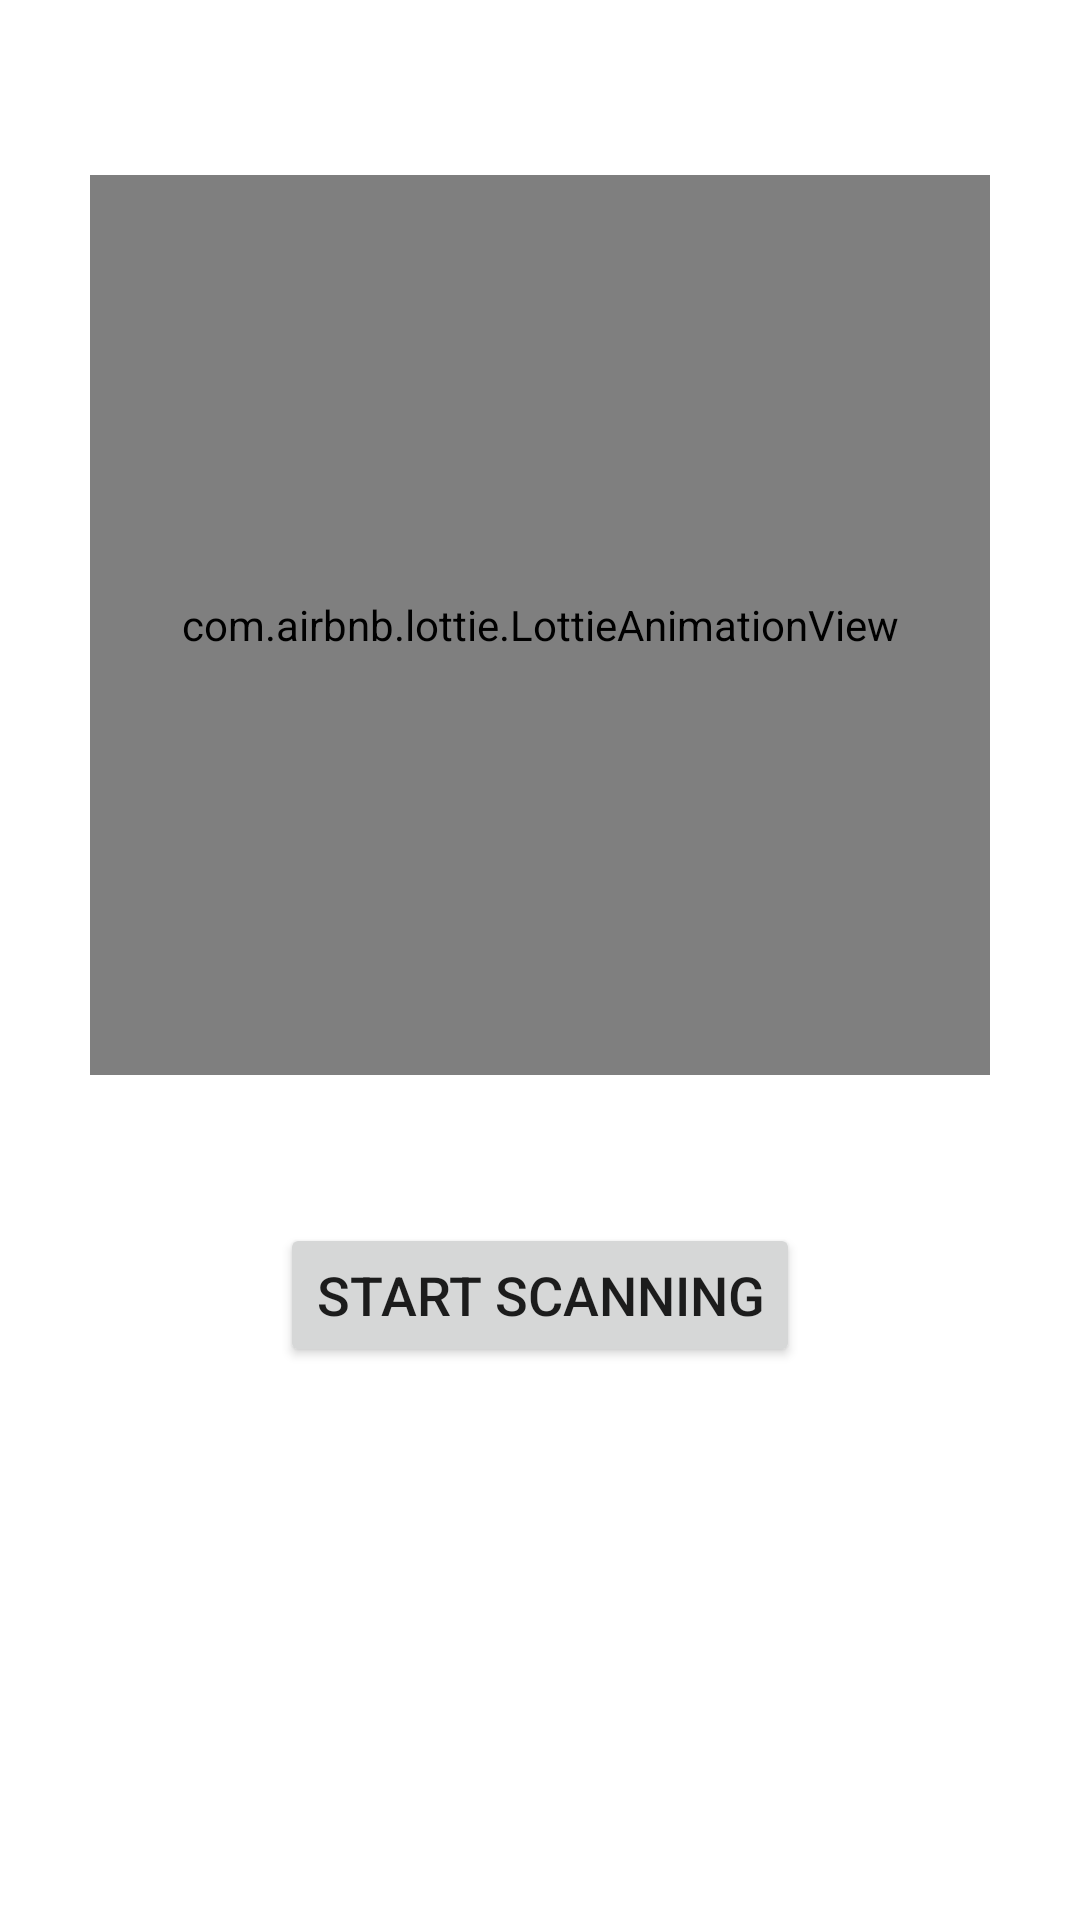

Layout XML and referenced resources for this Android screen:
<!-- AndroidManifest.xml: application theme Theme.BarcodeScanner -->
<!-- res/layout/fragment_startup_screen.xml -->
<?xml version="1.0" encoding="utf-8"?>
<ScrollView
    xmlns:android="http://schemas.android.com/apk/res/android"
    xmlns:app="http://schemas.android.com/apk/res-auto"
    android:layout_width="match_parent"
    android:layout_height="match_parent"
    android:fadeScrollbars="false"
    android:fillViewport="true">
    <androidx.constraintlayout.widget.ConstraintLayout
        android:layout_width="match_parent"
        android:layout_height="wrap_content">
        <TextView
            android:id="@+id/welcomeTitle"
            android:layout_width="match_parent"
            android:layout_height="wrap_content"
            android:layout_marginTop="10dp"
            android:gravity="center"
            android:padding="3dp"
            android:textSize="24sp"
            app:layout_constraintEnd_toEndOf="parent"
            app:layout_constraintStart_toStartOf="parent"
            app:layout_constraintTop_toTopOf="parent" />
        <com.airbnb.lottie.LottieAnimationView
            android:id="@+id/animationView"
            android:layout_width="300dp"
            android:layout_height="300dp"
            app:lottie_rawRes="@raw/scanning_barcode"
            app:lottie_autoPlay="true"
            app:lottie_loop="true"
            android:layout_marginTop="10dp"
            app:layout_constraintEnd_toEndOf="parent"
            app:layout_constraintStart_toStartOf="parent"
            app:layout_constraintTop_toBottomOf="@+id/welcomeTitle"/>

        <TextView
            android:id="@+id/welcomeDescription"
            android:layout_width="match_parent"
            android:layout_height="wrap_content"
            android:gravity="center"
            android:padding="5dp"
            android:textSize="18sp"
            android:layout_marginTop="10dp"
            android:layout_marginBottom="150dp"
            app:layout_constraintEnd_toEndOf="parent"
            app:layout_constraintStart_toStartOf="parent"
            app:layout_constraintTop_toBottomOf="@id/animationView" />

        <Button
            android:id="@+id/startScanning"
            android:layout_width="wrap_content"
            android:layout_height="wrap_content"
            android:layout_marginBottom="20dp"
            android:layout_marginTop="5dp"
            android:text="@string/start_scanning"
            android:minHeight="48dp"
            android:textSize="18sp"
            app:layout_constraintTop_toBottomOf="@id/welcomeDescription"
            app:layout_constraintEnd_toEndOf="parent"
            app:layout_constraintStart_toStartOf="parent" />
    </androidx.constraintlayout.widget.ConstraintLayout>
</ScrollView>
<!-- resources referenced by this layout -->
<resources>
  <string name="start_scanning">Start Scanning</string>
  <style name="Theme.BarcodeScanner" parent="Theme.MaterialComponents.DayNight.NoActionBar">
          
          <item name="colorPrimary">@color/purple_500</item>
          <item name="colorPrimaryVariant">@color/purple_700</item>
          <item name="colorOnPrimary">@color/white</item>
          
          <item name="colorSecondary">@color/teal_200</item>
          <item name="colorSecondaryVariant">@color/teal_700</item>
          <item name="colorOnSecondary">@color/black</item>
          
          <item name="android:statusBarColor" tools:targetApi="l">?attr/colorPrimaryVariant</item>
          
      </style>
  <!-- not gathered from this repository: default colours our renderer supplied (Android Studio template values) -->
  <color name="purple_500">#FF6200EE</color>
  <color name="purple_700">#FF3700B3</color>
  <color name="teal_200">#FF03DAC5</color>
  <color name="teal_700">#FF018786</color>
  <color name="black">#FF000000</color>
  <color name="white">#FFFFFFFF</color>
</resources>
